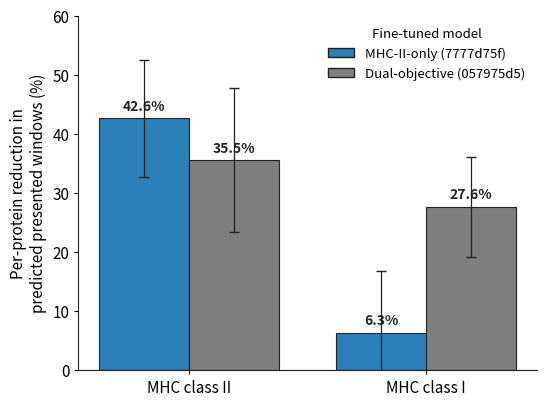

Here is the Python script that generated this plot: (Note: this script raises an exception after producing the figure.)
#!/usr/bin/env python
"""MHC-II-only ablation figure: the double dissociation.

Grouped bars of per-protein percent reduction in predicted presented windows for
the two fine-tuned models, by MHC class. The MHC-II-only model (7777d75f) reduces
MHC class II strongly while barely touching MHC class I; the dual-objective model
(057975d5) reduces both. This attributes the MHC-II reduction to the MHC-II term.

Numbers are the matched-seed evaluation (both best.pt, --seed 42, same 100 held-out
proteins), from:
  data/output/eval_deimmunisation_{mhc2only,dual}_seed42_summary.txt   (MHC-II)
  data/output/eval_mhc1_arm_{mhc2only,dual}_seed42_summary.txt          (MHC-I)

Output: figures/mhc2only_ablation_figure.png  (300 dpi)
"""
import os
import numpy as np
import matplotlib
matplotlib.use("Agg")
import matplotlib.pyplot as plt
from matplotlib.patches import Patch

# ── House palette: gray base/neutral, blue fine-tuned/MHC-II, orange MHC-I.
# Here colour encodes the MODEL: the MHC-II-only model in house blue, the
# dual-objective model in neutral gray.
BLUE = "#2c7fb8"   # MHC-II-only model
GRAY = "#7f7f7f"   # dual-objective model
FG   = "#222222"

plt.rcParams.update({
    "font.family": "sans-serif",
    "font.size": 11,
    "axes.edgecolor": FG,
    "axes.linewidth": 0.8,
    "svg.fonttype": "none",
})

# ── Matched-seed results (mean ± sd of per-protein % reduction) ────────────────
#              MHC class II            MHC class I
#            mean    sd            mean    sd
DATA = {
    "MHC-II-only\n(7777d75f)": {"II": (42.6, 9.9), "I": (6.3, 10.4), "c": BLUE},
    "Dual-objective\n(057975d5)": {"II": (35.5, 12.2), "I": (27.6, 8.4), "c": GRAY},
}
CLASSES = ["MHC class II", "MHC class I"]
CLASS_KEY = {"MHC class II": "II", "MHC class I": "I"}

fig, ax = plt.subplots(figsize=(5.6, 4.2))

x = np.arange(len(CLASSES))         # group positions (by MHC class)
width = 0.38
models = list(DATA.keys())

for j, m in enumerate(models):
    means = [DATA[m][CLASS_KEY[c]][0] for c in CLASSES]
    sds   = [DATA[m][CLASS_KEY[c]][1] for c in CLASSES]
    offset = (j - 0.5) * width
    bars = ax.bar(x + offset, means, width, yerr=sds, capsize=3.5,
                  color=DATA[m]["c"], edgecolor=FG, linewidth=0.8,
                  error_kw=dict(ecolor=FG, lw=0.9), label=m.replace("\n", " "))
    for b, mn in zip(bars, means):
        ax.annotate(f"{mn:.1f}%", (b.get_x() + b.get_width() / 2, mn),
                    xytext=(0, 4), textcoords="offset points",
                    ha="center", va="bottom", fontsize=10, fontweight="bold", color=FG)

ax.set_xticks(x)
ax.set_xticklabels(CLASSES, fontsize=11)
ax.set_ylabel("Per-protein reduction in\npredicted presented windows (%)", fontsize=11)
ax.set_ylim(0, 60)
ax.axhline(0, color=FG, lw=0.8)
ax.spines[["top", "right"]].set_visible(False)
ax.yaxis.set_major_locator(plt.MultipleLocator(10))
ax.tick_params(length=3)

# Legend keyed by model colour
legend_handles = [Patch(facecolor=DATA[m]["c"], edgecolor=FG, label=m.replace("\n", " "))
                  for m in models]
ax.legend(handles=legend_handles, frameon=False, fontsize=9.5, loc="upper right",
          title="Fine-tuned model", title_fontsize=9.5)

fig.tight_layout()
OUT = os.path.join(os.path.dirname(os.path.abspath(__file__)), "mhc2only_ablation_figure.png")
fig.savefig(OUT, dpi=300, bbox_inches="tight")
print(f"Wrote {OUT}")
